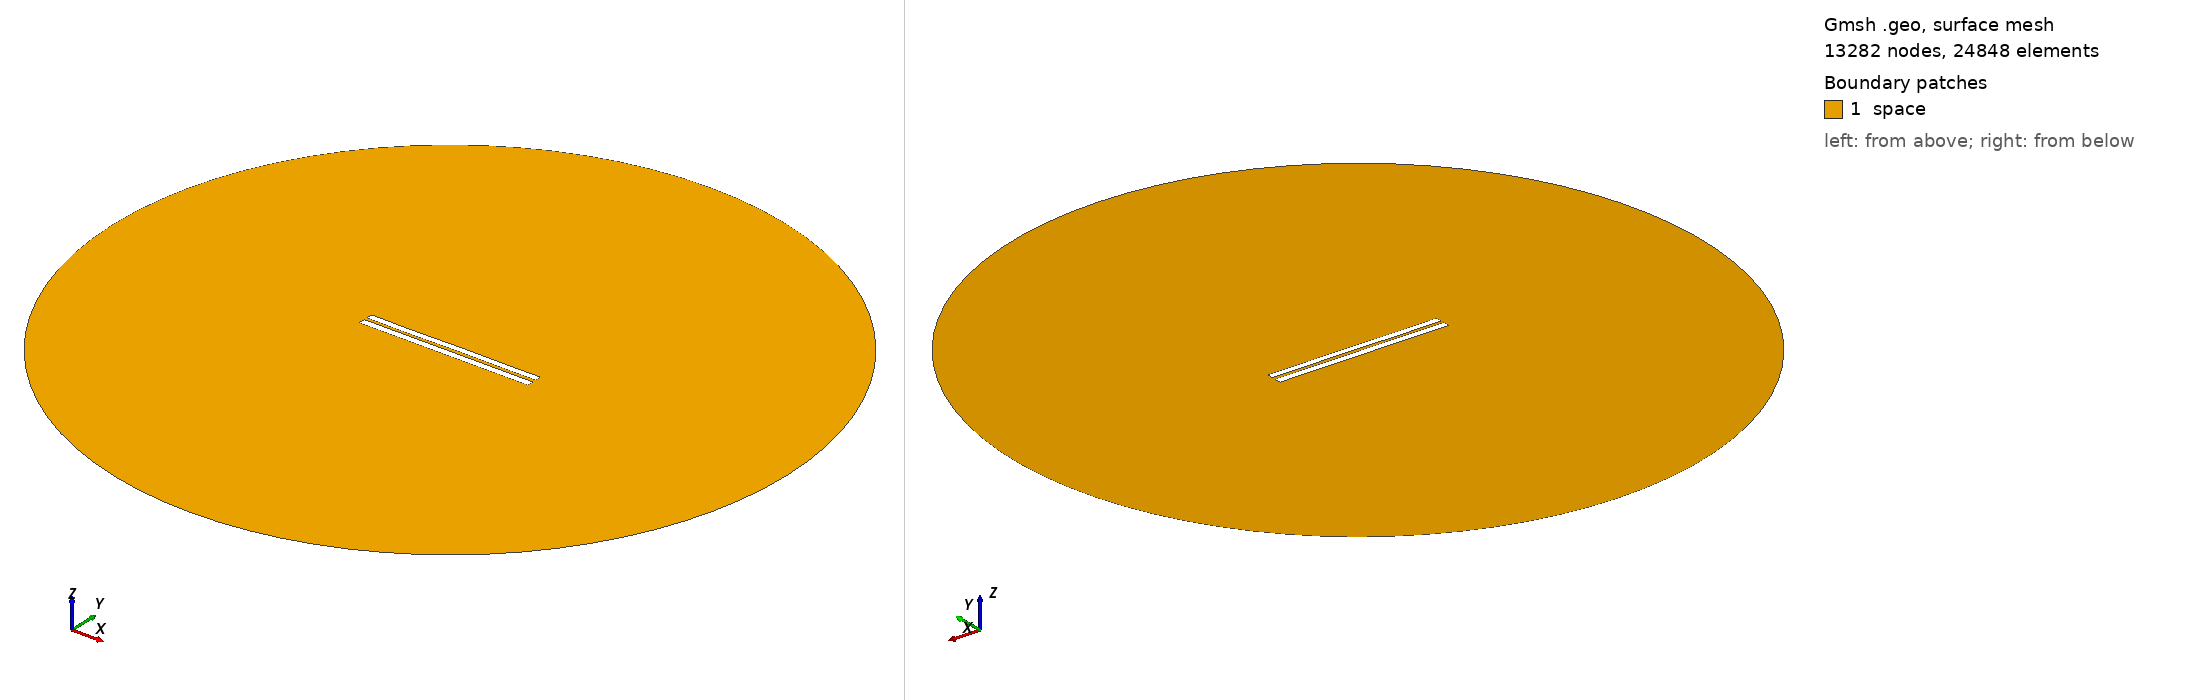

Gmsh geometry script, surface-meshed: 13282 nodes, 24848 surface elements. Boundary patches (legend numbers): 1 space. Left view from above one corner, right view from below the opposite corner. Legend entries are the model's physical surfaces. The drawing asked Gmsh for element sizes between 1% and 20% of the model's largest extent; the script's own settings can give other sizes.

=== 4182.geo (drawn) ===
//---------------------------------------
// Geometry kernel
//---------------------------------------

SetFactory("OpenCASCADE");



//---------------------------------------
// Parameters of the geometry
//---------------------------------------

// Overetch of the upper plate
overetch = 0.125;

// Distance between the plates
distance = 1.75;

// Discretization over the x axis (for the deformation)
nx = 50; 

// Length of the plate
L = 100 - overetch; 

// Number of modes
n = 4; 

// 1st mode coefficient
coeff(1) = 0.07499999999999998;
beta(1) = 0.596864 * 3.1415926535 / L;

// 2nd mode coefficient
coeff(2) = 0.0;
beta(2) = 1.49418 * 3.1415926535 / L;

// 3rd mode coefficient
coeff(3) = -0.075;
beta(3) = 2.50025 * 3.1415926535 / L;

// 4th mode coefficient
coeff(4) = -0.075;
beta(4) = 3.49999 * 3.1415926535 / L;



//---------------------------------------
// Upper plate (deformed rectangle)
//---------------------------------------

// Coordiantes of the upper plate
xmin = -50;
xmax = 50 - overetch;

// Height of the upper plate
yheight = 4 - 2 * overetch;

// Indexes of the points
UpperID[] = {};
LowerID[] = {};
LeftID[] = {};
RightID[] = {};

// Point index
p = 1;

// Horizontal edges
For i In {1:nx}
    x = xmin + (i-1)*(xmax - xmin)/(nx-1);

    y_bottom = distance / 2 + overetch;
    For j In {1:n}
        C = (Cosh(beta(j)*L) + Cos(beta(j)*L)) / (Sinh(beta(j)*L) + Sin(beta(j)*L));
        y_bottom  = y_bottom + coeff(j) * (Cosh(beta(j)*(x+50)) - Cos(beta(j)*(x+50)) - C * (Sinh(beta(j)*(x+50)) - Sin(beta(j)*(x+50))));
    EndFor

    y_top = y_bottom + yheight;

    Point(p) = {x, y_top, 0, 1.0};
    UpperID[i] = p;
    p = p + 1;

    Point(p) = {x, y_bottom, 0, 1.0};
    LowerID[i] = p;
    p = p + 1;
EndFor

// Create point lists
UpperPts[] = {}; LowerPts[] = {};
For i In {1:nx}
  UpperPts[] += {UpperID[i]};
  LowerPts[] += {LowerID[i]};
EndFor

// Build splines
Spline(1) = {UpperPts[]};
Spline(2) = {LowerPts[]};
Line(3) = {LowerPts[nx-1], UpperPts[nx-1]};
Line(4) = {LowerPts[0], UpperPts[0]};

// Build the plane surface
Curve Loop(1) = {2, 3, -1, -4};
Plane Surface(1) = {1};



//---------------------------------------
// Lower plate (rectangle)
//---------------------------------------

// Vertices
Point(1001) = {-50, -1, 0, 1.0};
Point(1002) = { 50, -1, 0, 1.0};
Point(1003) = { 50,  -5, 0, 1.0};
Point(1004) = {-50,  -5, 0, 1.0};

// Edges
Line(5) = {1001, 1002};
Line(6) = {1002, 1003};
Line(7) = {1003, 1004};
Line(8) = {1004, 1001};

// Plane surface
Line Loop(2) = {5, 6, 7, 8};
Plane Surface(2) = {2}; 



//---------------------------------------
// Outer (fictious) boundary
//---------------------------------------

// Points
Point(1005) = {0, 0, 0};       // Center
Point(1006) = {200, 0, 0};     // Start point
Point(1007) = {0, 200, 0};     // 90 degrees
Point(1008) = {-200, 0, 0};    // 180 degrees
Point(1009) = {0, -200, 0};    // 270 degrees

// Circle arcs (each needs start, center, end)
Circle(9) = {1006, 1005, 1007};
Circle(10) = {1007, 1005, 1008};
Circle(11) = {1008, 1005, 1009};
Circle(12) = {1009, 1005, 1006};

// Plane surface for the entire domain
Curve Loop(3) = {9, 10, 11, 12};
Surface(3) = {3};

// Subtract the plates from the whole domain to obtain the actual domain where we want to solve the equations
BooleanDifference{ Surface{3}; Delete; }{ Surface{1}; Surface{2}; Delete; }




//---------------------------------------
// Transfinite Lines/Curves
//---------------------------------------

// Set the number of points on the boundaries
r = 7;

// Plates
Transfinite Curve {1, 2} = 50*r Using Progression 1;
Transfinite Curve {3, 4} = 2*r Using Progression 1;
Transfinite Line {5, 7} = 50*r Using Progression 1;
Transfinite Line {6, 8} = 2*r Using Progression 1;

// Outer boundary
Transfinite Line {9, 10, 11, 12} = 20 Using Progression 1;



//---------------------------------------
// Physical groups
//---------------------------------------                

// Physical curves (boundaries)
Physical Line("force_segment", 10) = {2};
Physical Line("upper_plate", 11) = {1, 3, 4};
Physical Line("lower_plate", 12) = {5, 6, 7, 8};
Physical Line("boundary", 20) = {9, 10, 11, 12};

// Physical Surfaces
Physical Surface("space", 30) = {3};



//---------------------------------------
// 6. Generate the Mesh
//---------------------------------------

// 2D mesh generation
Mesh 2;
